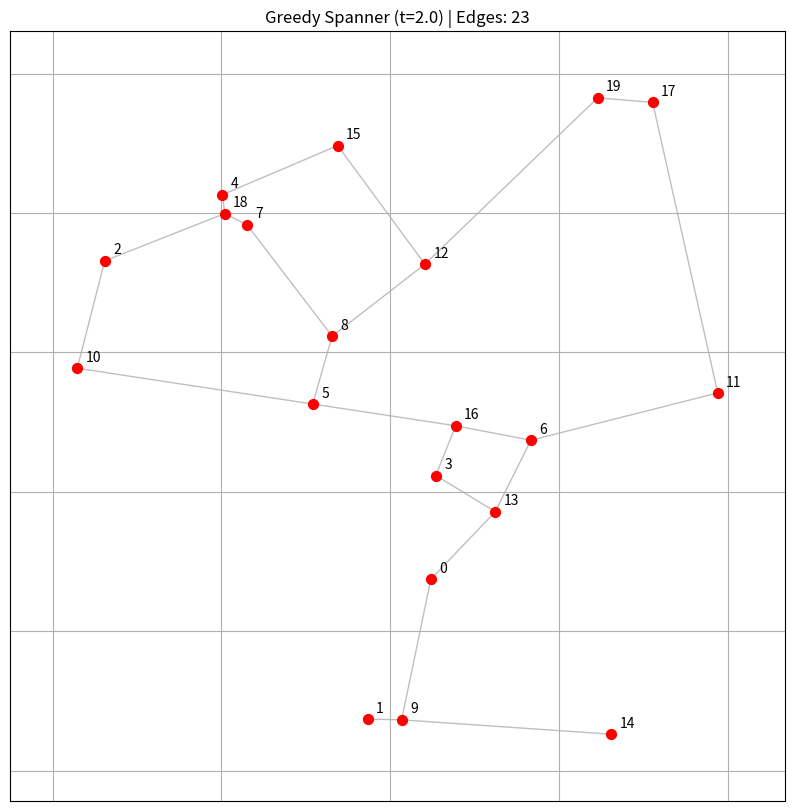

Generate this figure with matplotlib:
import networkx as nx
import matplotlib.pyplot as plt
import numpy as np
from scipy.spatial import distance

def generate_points(n=20):
    """تولید نقاط تصادفی"""
    return np.random.rand(n, 2) * 100

def compute_greedy_spanner(points, t=2.0):
    """الگوریتم حریصانه برای ساخت اسپانر با ضریب کشش T"""
    n = len(points)
    G = nx.Graph()
    G.add_nodes_from(range(n))
    
    # ۱. تولید تمام یال‌های ممکن و محاسبه طول آن‌ها
    edges = []
    for i in range(n):
        for j in range(i + 1, n):
            dist = np.linalg.norm(points[i] - points[j])
            edges.append((i, j, dist))
    
    # ۲. مرتب‌سازی یال‌ها بر اساس طول (حریصانه)
    edges.sort(key=lambda x: x[2])
    print(f"🛤️ Total potential edges: {len(edges)}")

    # ۳. بررسی شرط اسپانر برای هر یال
    for u, v, weight in edges:
        # اگر مسیری وجود داشت، طول کوتاه‌ترین مسیر فعلی را پیدا کن
        try:
            shortest_path = nx.shortest_path_length(G, source=u, target=v, weight='weight')
        except nx.NetworkXNoPath:
            shortest_path = float('inf')
        
        # شرط اصلی اسپانر: اگر مسیر فعلی خیلی طولانی‌تر از (t * وزن یال) بود، یال را اضافه کن
        if shortest_path > t * weight:
            G.add_edge(u, v, weight=weight)
            
    print(f"✅ Spanner construction finished with {G.number_of_edges()} edges.")
    return G

def plot_spanner(points, G, t):
    """نمایش گراف نهایی"""
    plt.figure(figsize=(10, 10))
    pos = {i: points[i] for i in range(len(points))}
    
    # رسم یال‌ها
    nx.draw_networkx_edges(G, pos, edge_color='gray', alpha=0.5)
    # رسم نقاط
    plt.scatter(points[:, 0], points[:, 1], color='red', s=50, zorder=5)
    
    for i, p in enumerate(points):
        plt.annotate(str(i), (p[0] + 1, p[1] + 1))
        
    plt.title(f"Greedy Spanner (t={t}) | Edges: {G.number_of_edges()}")
    plt.grid(True)
    plt.savefig('greedy_spanner_result.png')
    print("🖼️ Final result saved as 'greedy_spanner_result.png'")
    plt.show()

if __name__ == "__main__":
    n_points = 20
    stretch_factor = 2.0  # ضریب کشش (t)
    
    my_points = generate_points(n_points)
    spanner_graph = compute_greedy_spanner(my_points, t=stretch_factor)
    
    plot_spanner(my_points, spanner_graph, stretch_factor)
